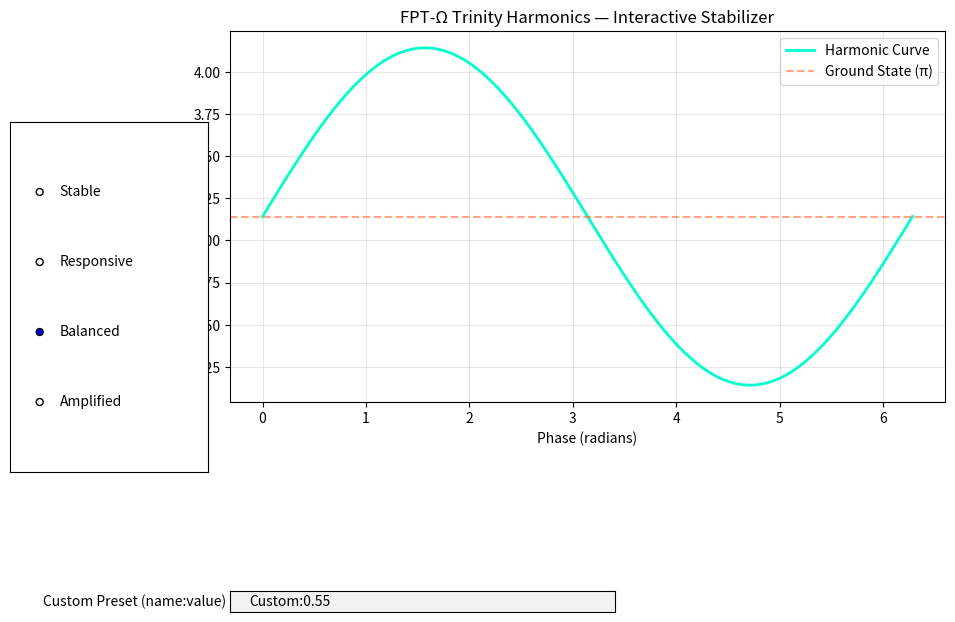

Python code for this plot:
"""
====================================================================
FEEDBACK PROCESSOR THEORY (FPT-Ω) — TRINITY HARMONICS CORE
====================================================================
File:            core/trinity_harmonics.py
Author:          John B. Carroll Jr. (ak-skwaa-mahawk)
Organization:    Two Mile Solutions LLC
License:         Open Research License — 2025
Version:         1.2.0 — Unified Lightweight + Elegant π/φ + Magnetic Tether + Interactive Viz
====================================================================
"""

import numpy as np
import math
import matplotlib.pyplot as plt
from matplotlib.widgets import Slider, RadioButtons, TextBox
from typing import Union, Dict, List

# ====================== LIGHTWEIGHT NEUTROSOPHIC LAYER ======================
def trinity_damping(signal: np.ndarray, damp_factor: float = 0.5) -> np.ndarray:
    """Fast exponential decay damping"""
    return signal * np.exp(-damp_factor * np.arange(len(signal)))

def dynamic_weights(t: float) -> Dict[str, float]:
    """Neutrosophic T/I/F dynamic weights"""
    scale = 0.1
    return {
        "T": 0.5 + scale * np.sin(2 * math.pi * t),   # Alignment
        "I": 0.3 - scale * np.cos(2 * math.pi * t),   # Reciprocity pause
        "F": 0.2 + scale * np.sin(math.pi * t)        # Balance check
    }

def phase_lock_recursive(phases: List[float]) -> tuple[float, float]:
    """Recursive phase lock with stability metric"""
    if not phases:
        return 0.0, 0.0
    locked = phases[-1]
    summed = sum(0.7 * p + 0.3 * locked for p in phases)
    locked_phase = summed % (2 * math.pi)
    stability = 0.5 + 0.2 * np.std(phases)
    return locked_phase, stability

# ====================== ELEGANT π/φ LAYER + MAGNETIC TETHER ======================
GROUND_STATE = math.pi                    # Phase equilibrium
DIFFERENCE = (1 + math.sqrt(5)) / 2 - 1   # φ - 1 ≈ 0.618
RATIO = DIFFERENCE / GROUND_STATE         # ≈ 0.197
EPSILON = 0.01
DELTA = 3 * EPSILON

class TrinityHarmonics:
    def __init__(self, null_threshold: float = 0.6, pi_damping: float = math.pi * 0.1):
        self.null_threshold = null_threshold
        self.pi_damping = pi_damping
        self.t = 0.0
        self.phase = 0.0

    def damping_operator(self, v: Union[float, np.ndarray], f: float = 0.5, phase: float = None) -> Union[float, np.ndarray]:
        if phase is None:
            phase = self.phase
        factor = f * np.sin(2 * np.pi * phase) * RATIO
        return v * (1 - factor)

    def stabilize(self, vector: np.ndarray, damping_factor: float = 0.5) -> np.ndarray:
        self.t += EPSILON
        self.phase = (self.phase + DELTA) % (2 * np.pi)
        stabilized = self.damping_operator(vector, damping_factor, self.phase)
        stabilized = stabilized / GROUND_STATE * (1 + DIFFERENCE)  # self-similar scaling
        return np.clip(stabilized, -1.0, 1.0)

    def trinity_factor(self, value: float) -> float:
        return value / GROUND_STATE

    def apply_full_trinity(self, vector: np.ndarray, damping_factor: float = 0.5, tether_force: float = 0.0) -> Dict:
        """Full fusion: lightweight + elegant + magnetic eddy-current tether"""
        light_damped = trinity_damping(vector, damping_factor)
        elegant = self.stabilize(vector, damping_factor)
        buoyancy = 1.0 - (tether_force / 15.0) if tether_force != 0 else 1.0
        final = (0.4 * light_damped + 0.4 * elegant + 0.2 * buoyancy)
        final = np.clip(final, -1.0, 1.0)
        return {
            "final_stabilized": final,
            "neutrosophic_weights": dynamic_weights(self.t),
            "phase_locked": phase_lock_recursive([self.phase])[0],
            "trinity_factor": self.trinity_factor(np.mean(final)),
            "magnetic_buoyancy": buoyancy
        }

# Vessel-wide singleton
trinity = TrinityHarmonics()

# ====================== INTERACTIVE VISUALIZATION (Trinity Dynamics) ======================
def describe_trinity_state():
    print("=== Trinity Harmonic Framework ===")
    print(f"Equilibrium (π):           {GROUND_STATE:.8f}")
    print(f"Golden Conjugate (φ-1):    {DIFFERENCE:.8f}")
    print(f"Fifth-Harmonic Ratio:      {RATIO:.8f}")
    print("-----------------------------------")
    print("Interpretation: π equilibrium + φ-1 self-similarity + eddy-current tether = spectral sovereignty\n")

def plot_trinity_harmonics(initial_preset: str = "Balanced"):
    """Interactive visualization with damping presets and custom input"""
    fig, ax = plt.subplots(figsize=(11, 7))
    plt.subplots_adjust(bottom=0.35, left=0.25)
    x = np.linspace(0, 2 * GROUND_STATE, 200)
    y = np.sin(x) + GROUND_STATE
    line, = ax.plot(x, y, label="Harmonic Curve", color="#00ffcc", lw=2)
    ax.axhline(GROUND_STATE, color="#ff6b35", ls="--", alpha=0.6, label="Ground State (π)")
    ax.set_title("FPT-Ω Trinity Harmonics — Interactive Stabilizer")
    ax.set_xlabel("Phase (radians)")
    ax.set_ylabel("Amplitude")
    ax.legend()
    ax.grid(True, alpha=0.3)

    # Preset selector
    ax_presets = plt.axes([0.05, 0.25, 0.18, 0.5])
    presets = ["Stable", "Responsive", "Balanced", "Amplified"]
    preset_selector = RadioButtons(ax_presets, presets, active=2)

    # Custom preset
    ax_custom = plt.axes([0.25, 0.05, 0.35, 0.03])
    custom_input = TextBox(ax_custom, 'Custom Preset (name:value)', initial="Custom:0.55")

    def update_preset(label):
        df = {"Stable": 0.8, "Responsive": 0.3, "Balanced": 0.5, "Amplified": 0.1}.get(label, 0.5)
        damped = trinity_damping(y, df)
        line.set_ydata(damped)
        fig.canvas.draw_idle()

    preset_selector.on_clicked(update_preset)

    def submit_custom(text):
        try:
            name, val = text.split(':')
            val = float(val)
            # Apply immediately
            damped = trinity_damping(y, val)
            line.set_ydata(damped)
            fig.canvas.draw_idle()
        except:
            pass
    custom_input.on_submit(submit_custom)

    plt.show()

# ====================== EXAMPLE / TEST ======================
if __name__ == "__main__":
    describe_trinity_state()
    test_signal = np.sin(np.linspace(0, 2 * GROUND_STATE, 200))
    damped = trinity_damping(test_signal, 0.5)
    plot_trinity_harmonics()
